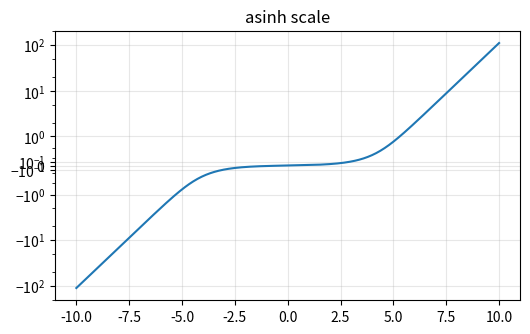

Reproduce this figure in Python.
# Signal with tiny and huge values both signs on the 'asinh' scale (newer alternative to symlog).
import numpy as np
import matplotlib.pyplot as plt

t = np.linspace(-10, 10, 500)
y = np.sinh(t) * 0.01
fig, ax = plt.subplots(figsize=(6, 3.5))
ax.plot(t, y)
ax.set_yscale("asinh", linear_width=0.5)
ax.grid(True, alpha=0.3)
ax.set_title("asinh scale")
fig.canvas.draw()
print(ax.get_yscale())
print([t.get_text() for t in ax.get_yticklabels()])
fig.savefig("asinh.png")
